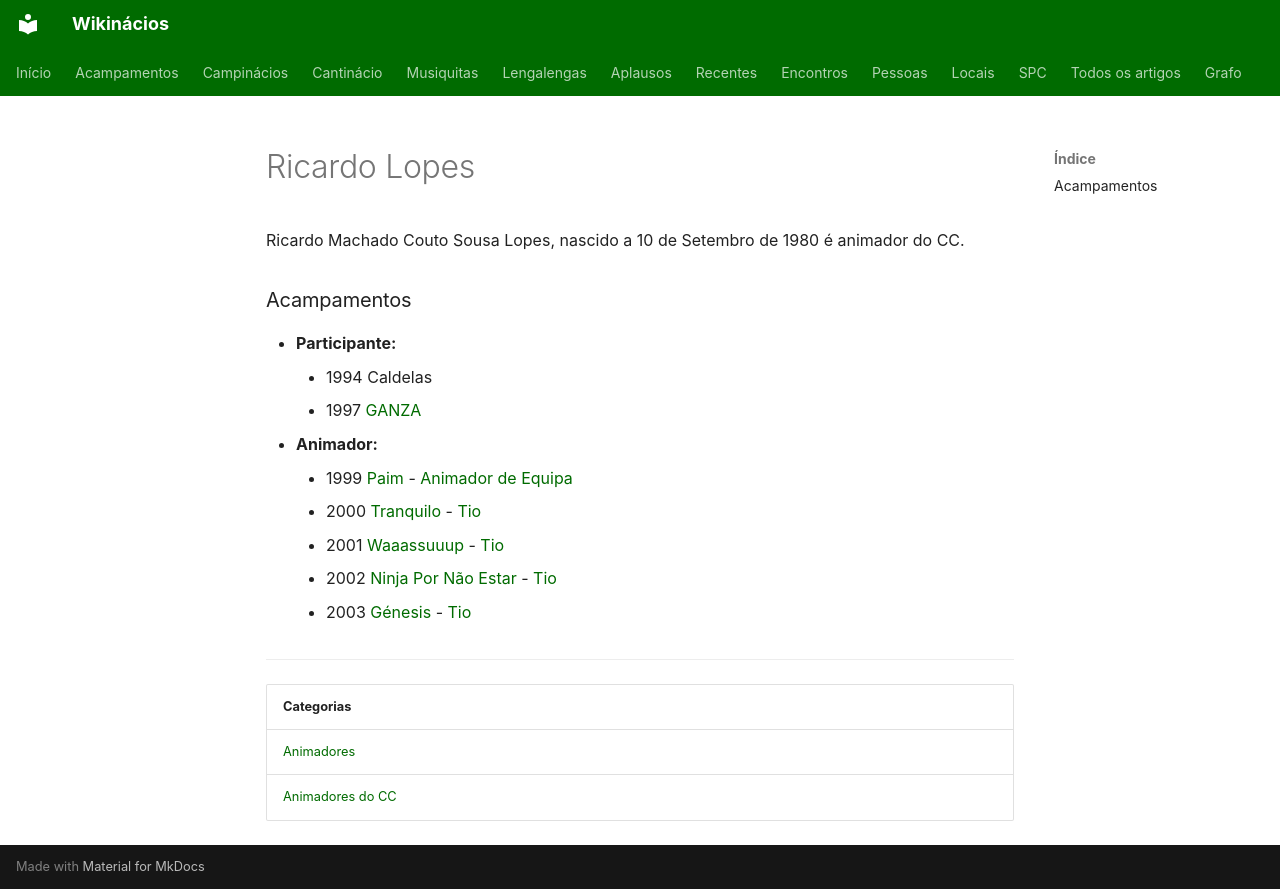

repository: neteinstein/Campinacios · page: Pessoas/R/Ricardo Lopes.html · generator: mkdocs

# Ricardo Lopes

Ricardo Machado Couto Sousa Lopes, nascido a 10 de Setembro de 1980 é animador do CC.

### Acampamentos

- **Participante:**
    - 1994 Caldelas
    - 1997 [GANZA](../../Acampamentos/1997/GANZA.md)
- **Animador:**
    - 1999 [Paim](../../Acampamentos/1999/Paim.md) - [Animador de Equipa](../../Cargos/Animador%20de%20Equipa.md)
    - 2000 [Tranquilo](../../Acampamentos/2000/Tranquilo.md) - [Tio](../../Cargos/Tio.md)
    - 2001 [Waaassuuup](../../Acampamentos/2001/Waaassuuup.md) - [Tio](../../Cargos/Tio.md)
    - 2002 [Ninja Por Não Estar](../../Acampamentos/2002/Ninja%20Por%20N%C3%A3o%20Estar.md) - [Tio](../../Cargos/Tio.md)
    - 2003 [Génesis](../../Acampamentos/2003/G%C3%A9nesis%202003%20d.C..md) - [Tio](../../Cargos/Tio.md)

---

| Categorias |
| --- |
| [Animadores](../../Categorias/Animadores.md) |
| [Animadores do CC](../../Categorias/Animadores%20do%20CC.md) |
